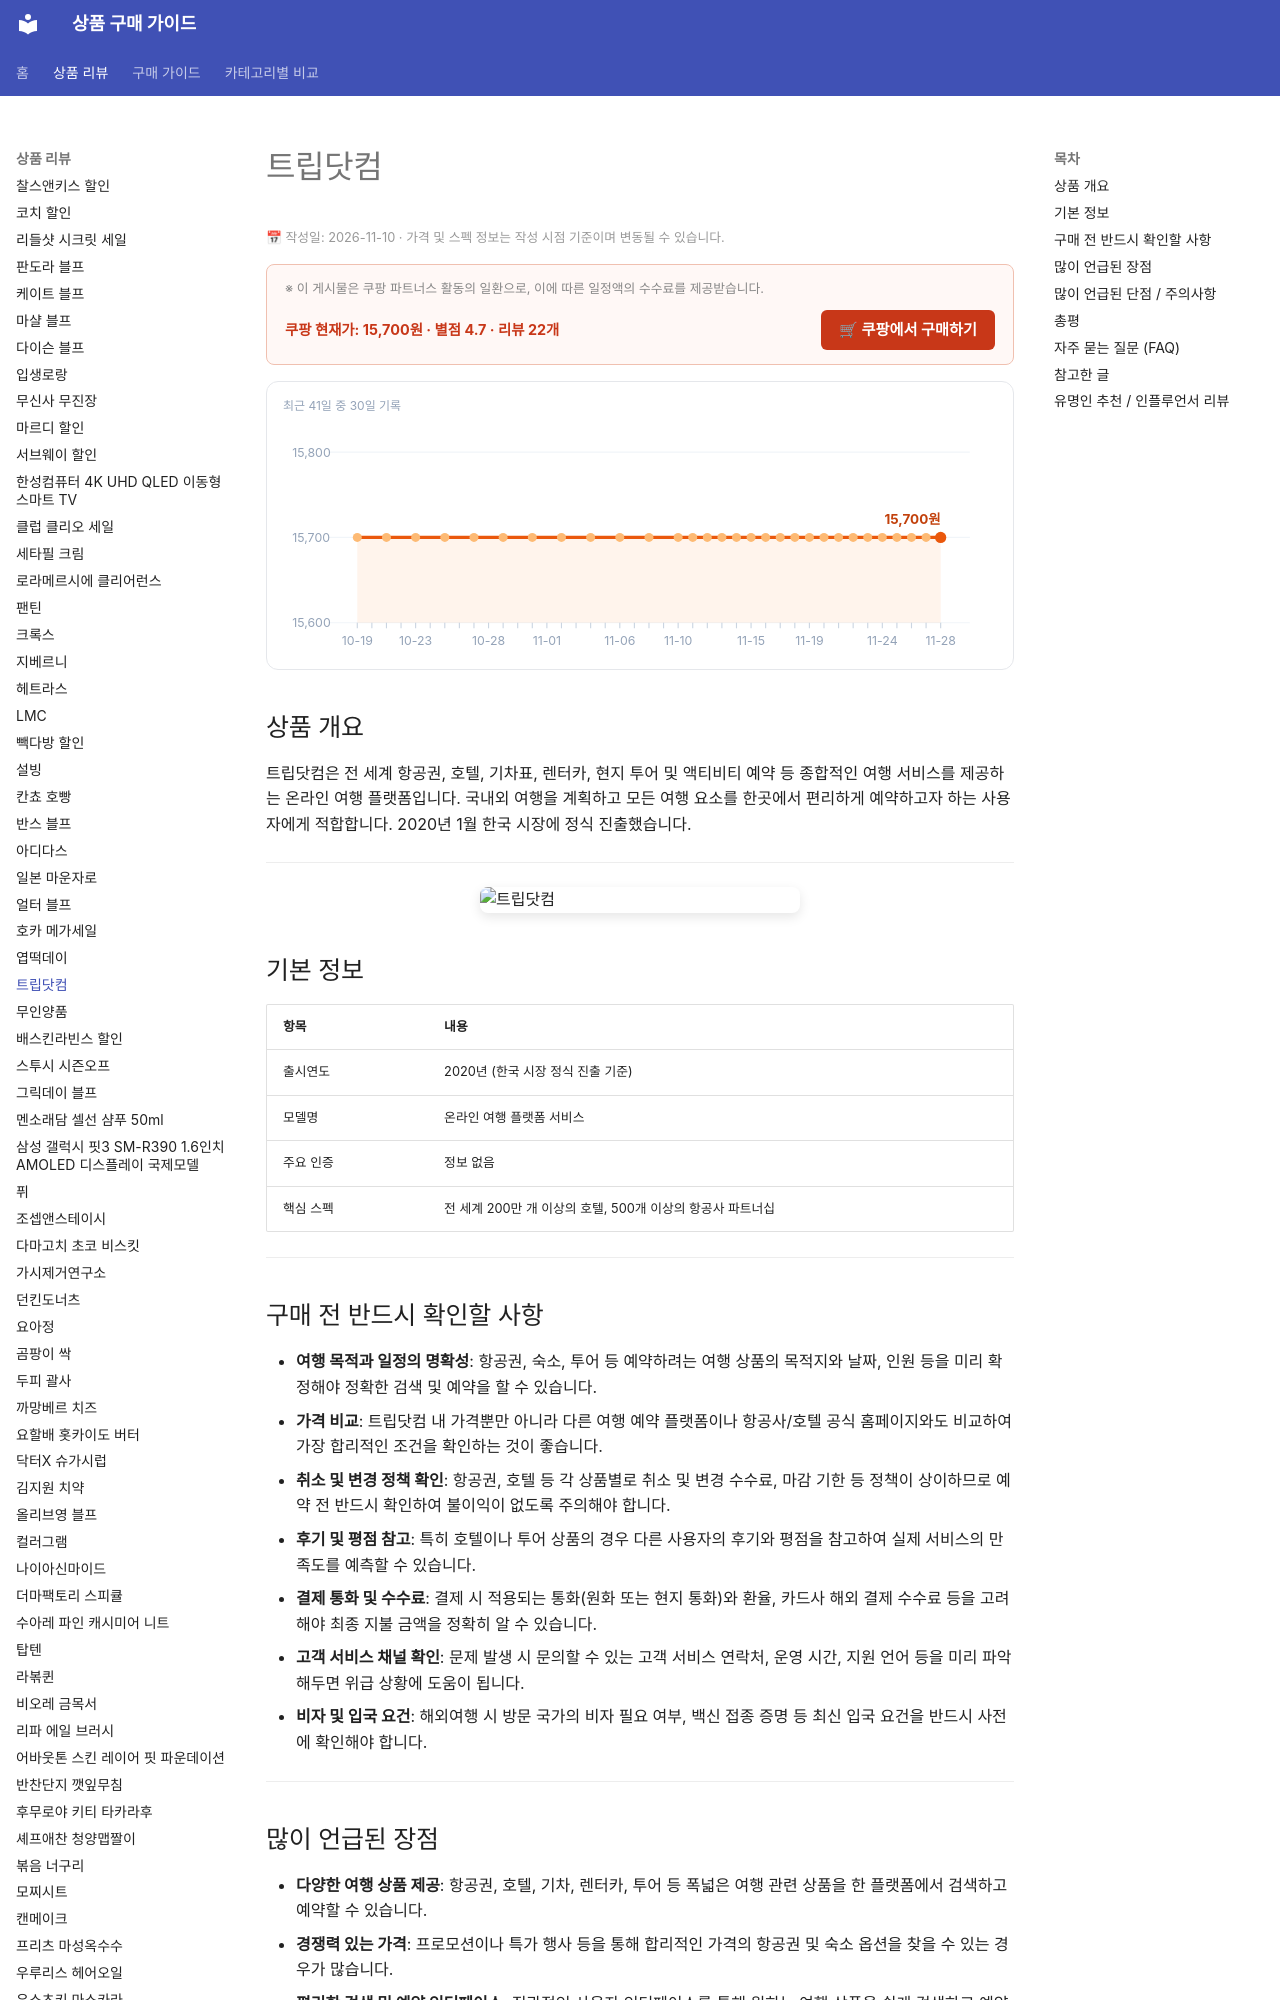

repository: buysense/product-research-wiki · page: products/tripcom-travel-booking/index.html · generator: mkdocs

---
image: https://thumbnail.coupangcdn.com/thumbnails/remote/640x640ex/image/vendor_inventory/image_audit/prod/0c04c815-8146-5e30-8315-90b74f041faa.png
title: 트립닷컴 구매 가이드
date: 2026-11-10
description: 트립닷컴은 전 세계 항공권, 호텔, 기차, 투어 상품을 예약할 수 있는 온라인 여행 서비스입니다. 편리한 여행 계획 수립을 위한 핵심 정보를 제공합니다.
contentUpdated: 2026-11-10
---
<!-- bs:jsonld -->
<script type="application/ld+json">
{
  "@context": "https://schema.org",
  "@type": "Product",
  "name": "트립닷컴",
  "image": [
    "https://thumbnail.coupangcdn.com/thumbnails/remote/640x640ex/image/vendor_inventory/image_audit/prod/0c04c815-8146-5e30-8315-90b74f041faa.png"
  ],
  "offers": {
    "@type": "Offer",
    "priceCurrency": "KRW",
    "price": "15700",
    "url": "https://link.coupang.com/a/izfQXPxjUa",
    "availability": "https://schema.org/InStock",
    "priceValidUntil": "2026-12-05"
  },
  "aggregateRating": {
    "@type": "AggregateRating",
    "ratingValue": 4.7,
    "reviewCount": 22,
    "bestRating": 5,
    "worstRating": 1
  }
}
</script>

<!-- /bs:jsonld -->
<!-- bs:notice -->
<p style="font-size:0.8em; color:#999; margin: 4px 0 12px;">
  📅 작성일: 2026-11-10 · 가격 및 스펙 정보는 작성 시점 기준이며 변동될 수 있습니다.
</p>
